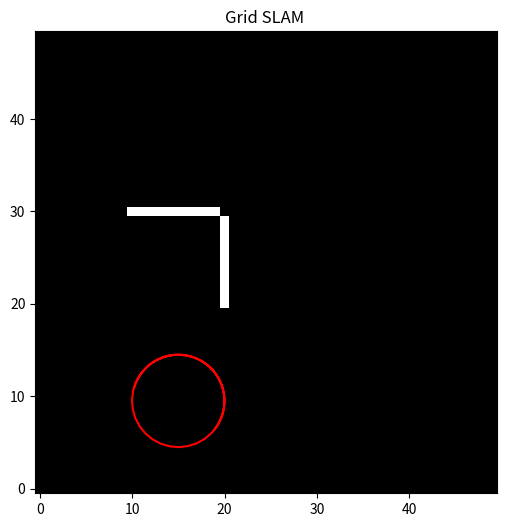

The script that saved this image:
#Set up world
import numpy as np
import matplotlib.pyplot as plt

# Grid size
GRID_SIZE = 50

# Occupancy grid (0 = unknown, 1 = occupied probability)
grid = np.zeros((GRID_SIZE, GRID_SIZE))

# True obstacles (hidden map)
true_map = np.zeros((GRID_SIZE, GRID_SIZE))
true_map[20, 20:40] = 1
true_map[10:30, 30] = 1

# Robot state: x, y, theta
robot = np.array([10.0, 10.0, 0.0])

#Motion model
def move(x, u):
    x, y, th = x
    v, w = u

    th += w
    x += v * np.cos(th)
    y += v * np.sin(th)

    return np.array([x, y, th])

#Simulated LIDAR sensor
def lidar_scan(robot):
    x, y, _ = robot
    angles = np.linspace(0, 2*np.pi, 20)

    measurements = []

    for a in angles:
        for r in np.linspace(0, 25, 50):  

            xi = int(x + r*np.cos(a))
            yi = int(y + r*np.sin(a))

            # boundary check
            if xi < 0 or yi < 0 or xi >= GRID_SIZE or yi >= GRID_SIZE:
                break

            # stop at first obstacle hit 
            if true_map[xi, yi] == 1:
                measurements.append((xi, yi))
                break

    return measurements

#Grid update 
def update_grid(robot, measurements):
    rx, ry, _ = robot

    for mx, my in measurements:

        # convert to grid indices
        gx = int(mx)
        gy = int(my)

        if 0 <= gx < GRID_SIZE and 0 <= gy < GRID_SIZE:
            grid[gx, gy] += 0.6   # FIX: probabilistic update instead of overwrite
            grid[gx, gy] = min(grid[gx, gy], 1.0)

        # free space along ray
        steps = 15  # FIX: better ray coverage
        for i in range(steps):

            x = int(rx + i*(mx - rx)/steps)
            y = int(ry + i*(my - ry)/steps)

            if 0 <= x < GRID_SIZE and 0 <= y < GRID_SIZE:
                grid[x, y] -= 0.05   # FIX: gradual free-space update
                grid[x, y] = np.clip(grid[x, y], 0, 1)

#Simulation loop
path = []

for t in range(50):

    # move robot
    u = np.array([1.0, 0.2])
    robot = move(robot, u)
    path.append(robot.copy())

    # sensor
    measurements = lidar_scan(robot)

    # map update
    update_grid(robot, measurements)

#Visualization 

plt.figure(figsize=(6,6))

# 
plt.imshow(grid.T, origin='lower', cmap='gray')

path = np.array(path)
plt.plot(path[:,1], path[:,0], 'r-') 

plt.title("Grid SLAM ")
plt.show()
